Dataset: new_dataset (GitHub, Dev789-del/Tree_Classification). Classes: African tulip, Alstonia scholaris, banyan tree, coconut tree, Ficus religiosa, mango, Quercus robur, rhododendron tree, Royal Poinciana, silver birch.

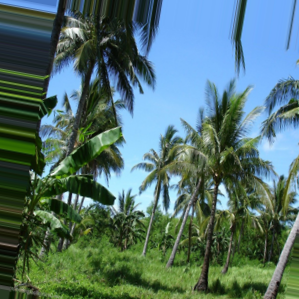
Label: coconut tree

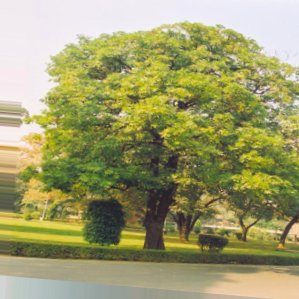
Label: Alstonia scholaris

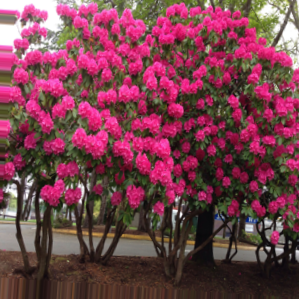
Label: rhododendron tree

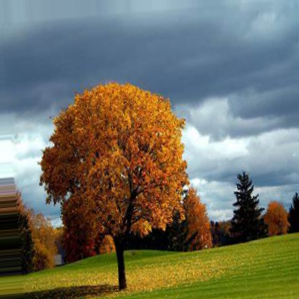
Label: Quercus robur

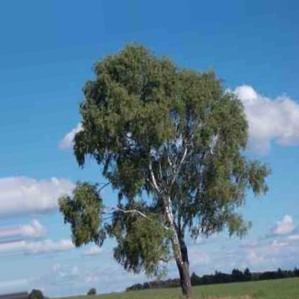
Label: silver birch

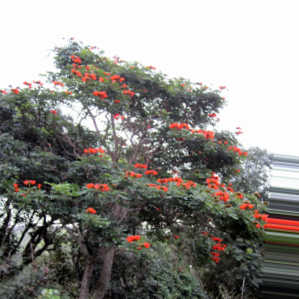
Label: African tulip
